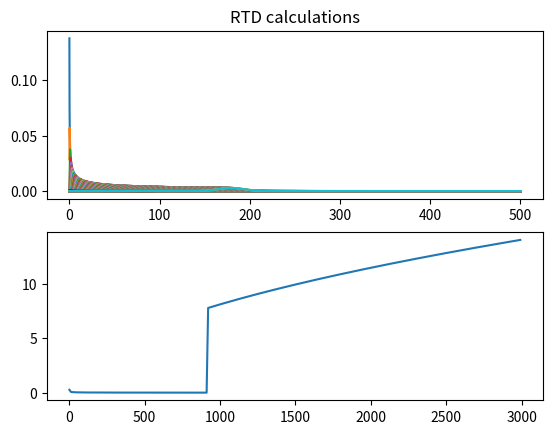

Source code (Python):
# RTD CALCULATION FOR MICROFLUIDIC - SANS
# USE: To calculate the RTD along the channel
#
# Assumptions: 
# - Rectangular channel
# - Newtonian fluids

import numpy as np
import matplotlib.pyplot as plt

def RTD_taylorDiff(D, width, height, L, Q, t):
    # RTD_taylorDiff  calculates the RTD considering Taylor diffusion, for
    # SQUARE channels
    # D = self-diffusion constant [m2 s-1]
    # width = width of the channel [mm]
    # height = height of the channel [mm]
    # L = total length of the reactor[mm]
    # Q = imposed flow rate [mm3 s-1]
    # t = time vector - should have the same dimension of E(t)
    # f_diff = set to 0 if you want to use Taylor Dstar approximation, to 1 to
    # use Taylor-Aris
    #
    #
    
    D = D*1000000 #mm2s-1
    
    # Plug flow: calculations
    area  = width*height # mm2
    Vavg = Q/area #mm/s
    Tavg = L/Vavg # s
    d_t = 2*width*height/(width+height)

    #theta = t/Tavg
    deltaT = t[1]-t[0]   # Time difference between two elements in a vector
    E = np.zeros (np.size(t), dtype = np.float64)
    
    Dstar = getCorrectAxialDispersion(Vavg, d_t, D, L)
    #if not f_diff:
    #    Dstar = np.power(Vavg,2)*np.power(height,2)/(210*D)  # Taylor
    #else:
    #    Dstar = D + ((Vavg^2)*(height^2))/(210*D) # Taylor-Aris

    const0 = 4*np.pi*Dstar/(Vavg*L)
    const1 = np.power(const0,-0.5)
    #print(np.power(Vavg,2), np.power(height,2), D, Dstar, const0)

    #Calculate the residence time based on t
    for i in range (0,np.size(t)):
        
        if Dstar/(Vavg*L) < 0.01:
        #    print("Using simmetric RTD")
            tmp_00 = np.power(Vavg, 3)
            tmp_000 = tmp_00/(4*np.pi*Dstar*L)
            arg_01 = np.power(tmp_00, 0.5)
            
            tmp_01 = L - Vavg*t[i]
            tmp_02 = np.power(tmp_01, 2)
            tmp_03 = tmp_02/(4*Dstar*L/Vavg)
            arg_02 = np.exp(-tmp_03)
            
        else:
        #    print("Using asymmetric RTD")
            tmp_00 = 4*np.pi*Dstar*t[i]
            tmp_000 = np.power(tmp_00, 0.5)
            arg_01 = Vavg/tmp_000
            
            tmp_01 = L - Vavg*t[i]
            tmp_02 = np.power(tmp_01, 2)
            tmp_03 = tmp_02/(4*Dstar*t[i])
            arg_02 = np.exp(-tmp_03)
        
        #And eventually all together
        E[i] = arg_01 * arg_02   
    
    E = E/(np.sum(E))
    
    if (Dstar/(Vavg*L)) < 0.01:
        #Plug flow - symmetric RTD
        tmp = 2* Dstar * L / (np.power(Vavg, 3))
        std = np.sqrt(tmp)
    else:
        #Not so plug flow - Asymmetric RTD
        tmp1 = Dstar / ((np.power(Vavg, 3))* L )
        tmp = 2*tmp1 + 8*np.power(tmp1,2)
        std = np.sqrt(tmp)
    
    return [E, std, Vavg, Tavg] 

def getCorrectAxialDispersion(u, d_t, D, L):
    # Check wether general Taylor or Taylor-Aris constant is needed
    #
    # u = fluid speed in mm/s
    # d_t = hydraulic diameter in mm
    # D = diffusion constant in mm2/s
    # L = channel length in mm
    Bo = u*d_t/D #Boltzman constant
    x = L/d_t #To be implemented check
    
    if Bo < 100: #Levenspiel
        #print ("Using Taylor-Aris")
        D_star = D + np.power(u, 2)*np.power(d_t, 2)/(192*D)
    else:
        #print("Using Taylor")
        D_star = np.power(u, 2)*np.power(d_t, 2)/(192*D)
    
    return D_star
    
def mLmin_to_mLh(flowrate):
    #From mL/min to mL/h
    return flowrate*60.

def mLh_to_mm3s(flowrate):
    return flowrate*1000./3600

#Functions
def plotLogLog(x, y):
    plt.plot(x, y, linewidth=1.0)
    plt.yscale('log')
    plt.xscale('log')
    plt.show()
    
def plotLinLin(x, y):
    plt.plot(x, y, linewidth=1.0)
    plt.show()

#====================================== Main Program =================================    
    
#Channel
width = 400 #um channel
height = 250 #um channel
glass = 200 # um glass between two adjacent channels
L =  np.arange(1, 3001, 10) #2680 #mm channel length (from 0 to 3000, steo 10)
#print("Calculating for L = {}".format(L))

#Beam
beam_width = 23 #mm 
beam_height = 10 #mm

#Flow
Q = mLmin_to_mLh(0.1) #ml/h
#Diffusion
#D = 2.299*np.power(10.,-9) #m2 s-1 self diff of H2O in H2O at 25 degrees 
D = 0.9*np.power(10.,-9) #m2/s butanol

print("Calculating RTD for D = {}".format(D))

#Adjustments - Do not modify
width = width/1000 # mm
height = height/1000 #mm
glass = glass/1000 #mm
ChNumber = beam_height/(width+glass)
stepN = np.around(ChNumber, decimals=0)
#Geometrical Information
#Lmean = np.mean(L)
#Lmin = Lmean - beam_width*stepN
#Lmax = Lmean + beam_width*stepN
#print("You are illuminating {} mm".format(Lmax-Lmin))

#Rescale
Q = mLh_to_mm3s(Q) # mm3/s

#Create time vector and results empty vector
t = np.arange(0.1, 500, 0.1)    #s (from 0.1 to 500, steps of 0.1)
if t[0] == 0:
    raise NameError('Please do not start time from 0')
E = np.zeros ((np.size(t), np.size(L)))
RTD = np.zeros(np.size(L))

for i in range(0, np.size(L)):
    #print("Cycle = {}".format(i))
    [E[:,i], RTD[i], Vavg, Tavg] = RTD_taylorDiff(D, width, height, L[i], Q, t)
    #print(np.sum(E[:,i]))


#Plot the results
plt.subplot(2, 1, 1)
plt.plot(t, E)
plt.title('RTD calculations')
plt.subplot(2, 1, 2)
plt.plot(L, RTD)
plt.show()

#Save the data - standard deviation
header = "L\tRTD\t"
filename = "RTD_D_" + str(D) + ".dat"
np.savetxt(filename, np.c_[L, RTD], header= header)